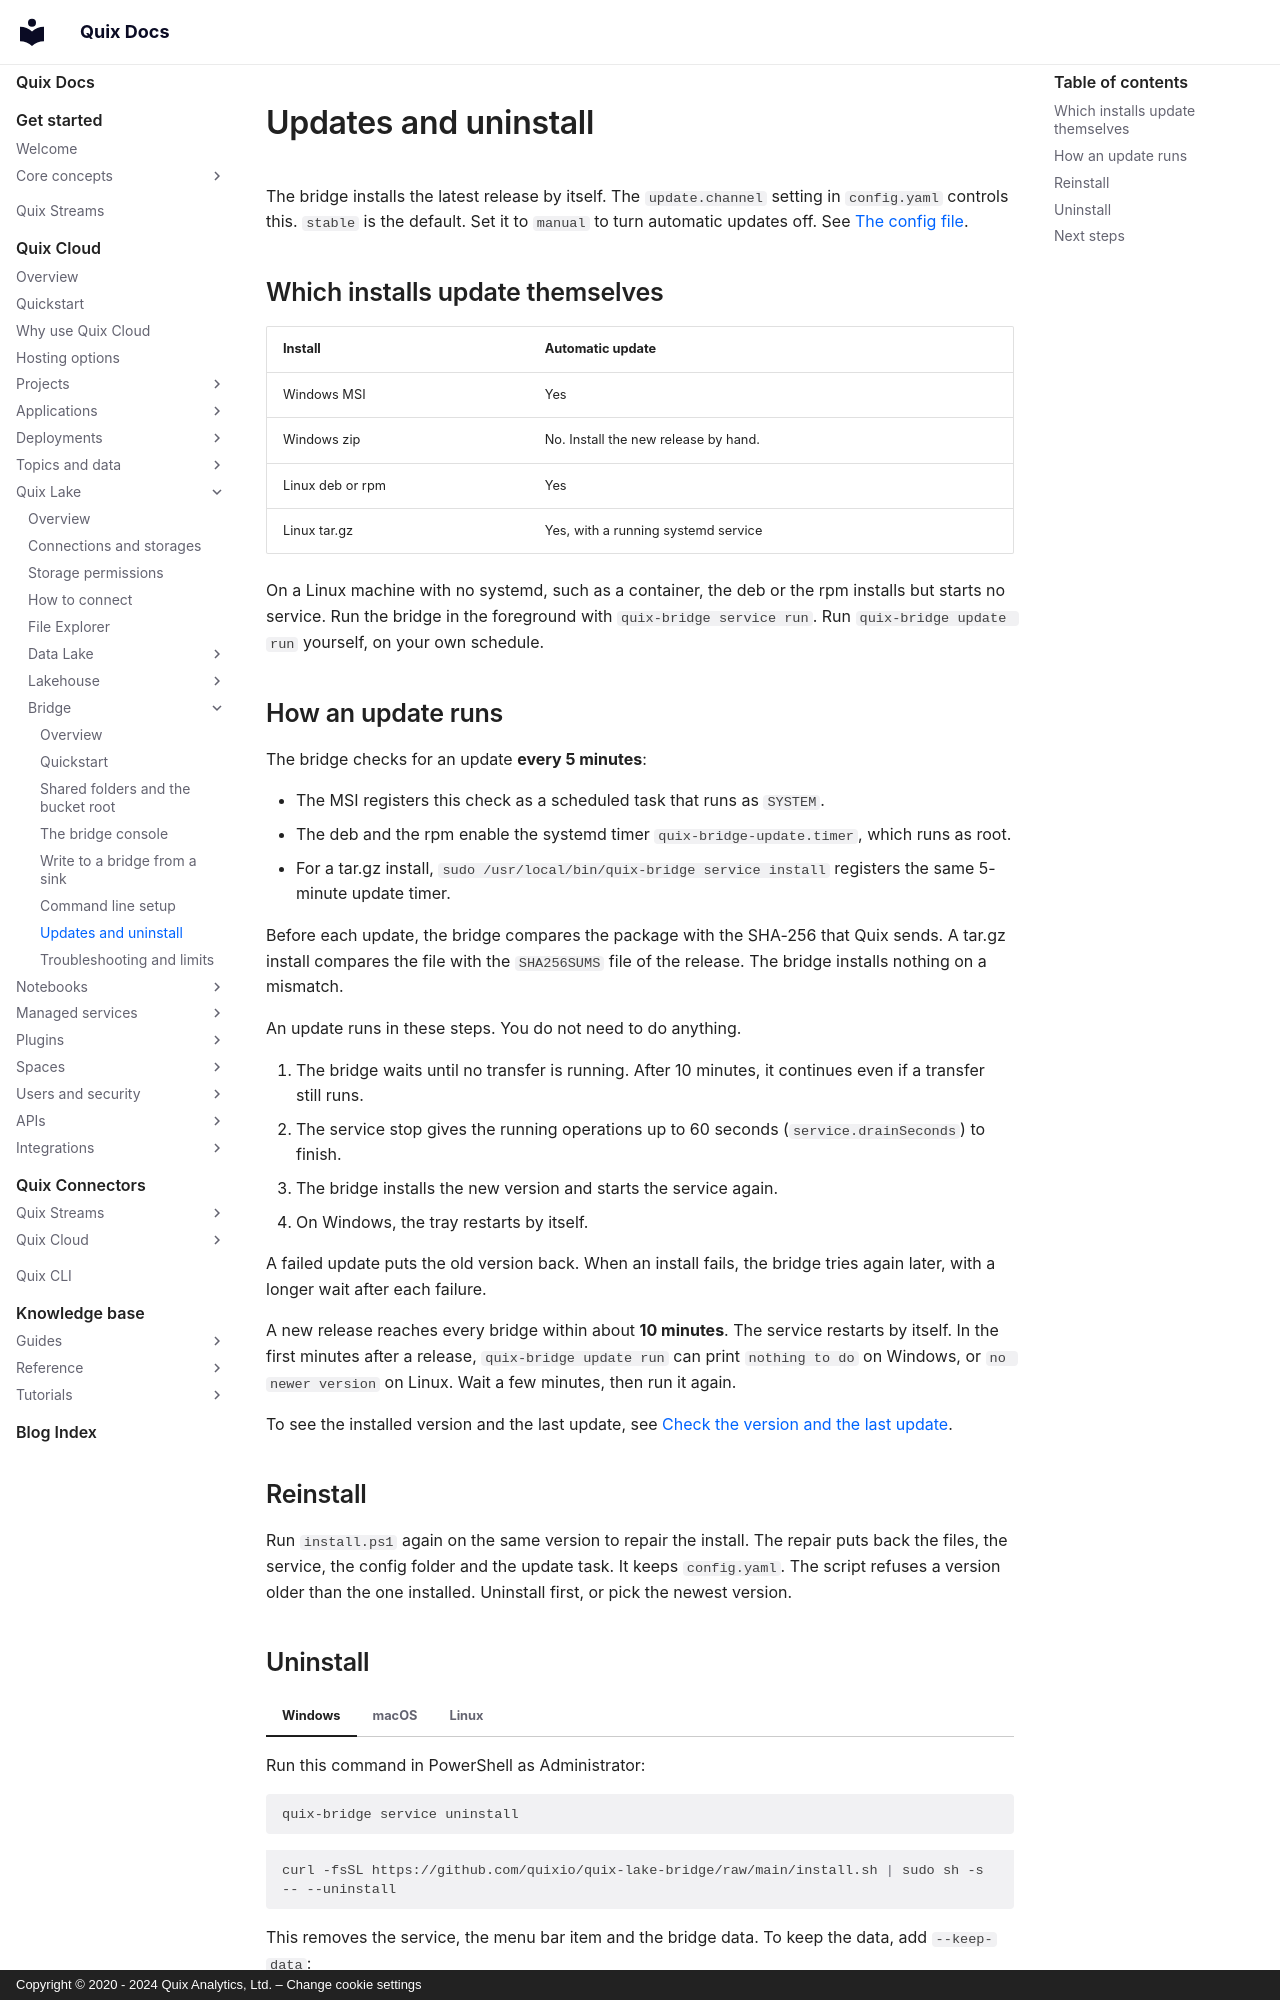

repository: quixio/quix-docs · page: quix-cloud/quix-lake/bridge/updates/index.html · generator: mkdocs · copyright: Copyright © 2020 - 2024 Quix Analytics, Ltd. – Change cookie settings

---
title: Updates and uninstall
description: How the bridge updates itself and how to uninstall it.
---

# Updates and uninstall

The bridge installs the latest release by itself. The `update.channel` setting in `config.yaml` controls this. `stable` is the default. Set it to `manual` to turn automatic updates off. See [The config file](./command-line.md#the-config-file).

## Which installs update themselves

| Install | Automatic update |
|---|---|
| Windows MSI | Yes |
| Windows zip | No. Install the new release by hand. |
| Linux deb or rpm | Yes |
| Linux tar.gz | Yes, with a running systemd service |

On a Linux machine with no systemd, such as a container, the deb or the rpm installs but starts no service. Run the bridge in the foreground with `quix-bridge service run`. Run `quix-bridge update run` yourself, on your own schedule.

## How an update runs

The bridge checks for an update **every 5 minutes**:

- The MSI registers this check as a scheduled task that runs as `SYSTEM`.
- The deb and the rpm enable the systemd timer `quix-bridge-update.timer`, which runs as root.
- For a tar.gz install, `sudo /usr/local/bin/quix-bridge service install` registers the same 5-minute update timer.

Before each update, the bridge compares the package with the SHA-256 that Quix sends. A tar.gz install compares the file with the `SHA256SUMS` file of the release. The bridge installs nothing on a mismatch.

An update runs in these steps. You do not need to do anything.

1. The bridge waits until no transfer is running. After 10 minutes, it continues even if a transfer still runs.
2. The service stop gives the running operations up to 60 seconds (`service.drainSeconds`) to finish.
3. The bridge installs the new version and starts the service again.
4. On Windows, the tray restarts by itself.

A failed update puts the old version back. When an install fails, the bridge tries again later, with a longer wait after each failure.

A new release reaches every bridge within about **10 minutes**. The service restarts by itself. In the first minutes after a release, `quix-bridge update run` can print `nothing to do` on Windows, or `no newer version` on Linux. Wait a few minutes, then run it again.

To see the installed version and the last update, see [Check the version and the last update](./troubleshooting.md#check-the-version-and-the-last-update).

## Reinstall

Run `install.ps1` again on the same version to repair the install. The repair puts back the files, the service, the config folder and the update task. It keeps `config.yaml`. The script refuses a version older than the one installed. Uninstall first, or pick the newest version.
